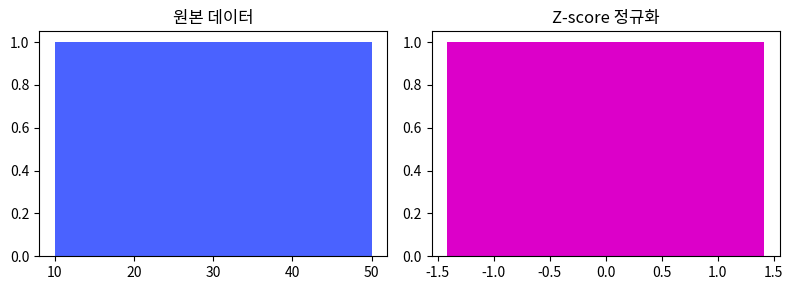

Reproduce this figure in Python.
import numpy as np

data = np.array([10, 20, 30, 40, 50], dtype=float)
mu = data.mean()
sigma = data.std()

print(f'평균: {mu}, 표준편차: {sigma}')

def z_score(x: np.ndarray) -> np.ndarray:
    return (x - x.mean()) / x.std()

normalized = z_score(data)
print('원본:', data)
print('정규화:', normalized)
print('평균 확인:', normalized.mean().round(10))
print('표준편차 확인:', normalized.std().round(10))

import matplotlib.pyplot as plt

fig, axes = plt.subplots(1, 2, figsize=(8, 3))
axes[0].hist(data, bins=5, color='#4a62ff')
axes[0].set_title('원본 데이터')
axes[1].hist(normalized, bins=5, color='#dc00c9')
axes[1].set_title('Z-score 정규화')
plt.tight_layout()
plt.show()

# 키(cm), 몸무게(kg), 나이 가상 데이터
X = np.array([
    [170, 65, 25],
    [180, 80, 30],
    [160, 55, 22],
    [175, 70, 28],
], dtype=float)

# axis=0: 각 열(특성)별로 정규화
X_norm = (X - X.mean(axis=0)) / X.std(axis=0)

print('정규화 결과:')
print(X_norm.round(3))
print('열별 평균:', X_norm.mean(axis=0).round(10))
print('열별 표준편차:', X_norm.std(axis=0).round(10))
